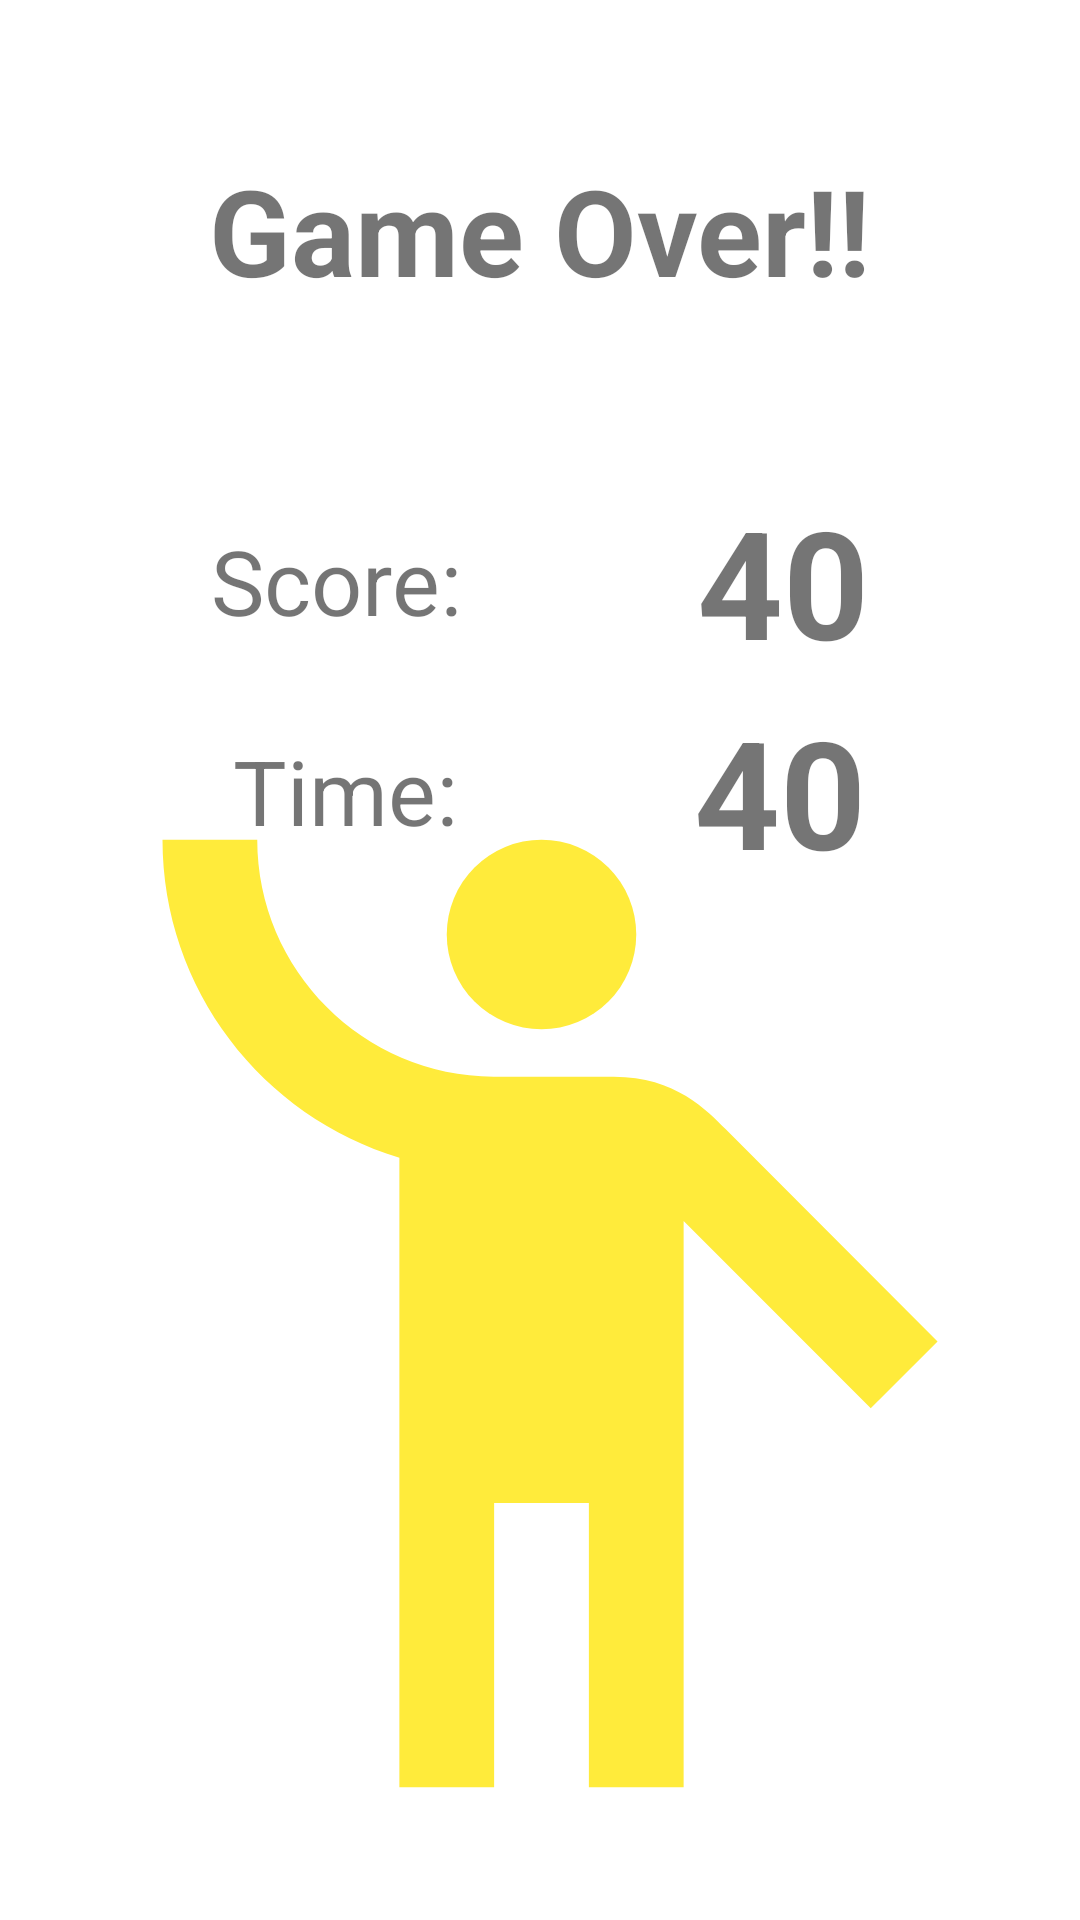

The Android layout XML behind this screen, and the referenced resources:
<!-- AndroidManifest.xml: application theme Theme.PlaywareTwo -->
<!-- res/layout/fragment_end_final_countdown.xml -->
<?xml version="1.0" encoding="utf-8"?>
<androidx.constraintlayout.widget.ConstraintLayout xmlns:android="http://schemas.android.com/apk/res/android"
    xmlns:app="http://schemas.android.com/apk/res-auto"
    xmlns:tools="http://schemas.android.com/tools"
    android:id="@+id/frameLayout3"
    android:layout_width="match_parent"
    android:layout_height="match_parent"
    tools:context=".FinalCountdown.EndFinalCountDown">


    <TextView
        android:id="@+id/textGame"
        android:layout_width="wrap_content"
        android:layout_height="wrap_content"
        android:layout_marginTop="50dp"
        android:text="Game Over!!"
        android:backgroundTint="@color/black"
        android:textSize="40sp"
        android:textStyle="bold"
        app:layout_constraintEnd_toEndOf="parent"
        app:layout_constraintStart_toStartOf="parent"
        app:layout_constraintTop_toTopOf="parent" />
    <TextView
        android:id="@+id/textView"
        android:layout_width="wrap_content"
        android:layout_height="wrap_content"
        android:layout_marginTop="70dp"
        android:text="Score: "
        android:textSize="30sp"


        app:layout_constraintEnd_toStartOf="@+id/textScore"
        app:layout_constraintHorizontal_bias="0.5"
        app:layout_constraintStart_toStartOf="parent"
        app:layout_constraintTop_toBottomOf="@+id/textGame" />

    <TextView
        android:id="@+id/textScore"
        android:layout_width="wrap_content"
        android:layout_height="wrap_content"
        android:text="40"
        android:textStyle="bold"
        android:textSize="50sp"


        app:layout_constraintBottom_toBottomOf="@+id/textView"
        app:layout_constraintEnd_toEndOf="parent"
        app:layout_constraintHorizontal_bias="0.5"
        app:layout_constraintStart_toEndOf="@+id/textView"
        app:layout_constraintTop_toTopOf="@+id/textView" />

    <TextView
        android:id="@+id/textViewTime"
        android:layout_width="wrap_content"
        android:layout_height="wrap_content"
        android:layout_marginTop="140dp"
        android:text="Time: "
        android:textSize="30sp"


        app:layout_constraintEnd_toStartOf="@+id/textScore"
        app:layout_constraintHorizontal_bias="0.518"
        app:layout_constraintStart_toStartOf="parent"
        app:layout_constraintTop_toBottomOf="@+id/textGame" />

    <TextView
        android:id="@+id/textTime"
        android:layout_width="wrap_content"
        android:layout_height="wrap_content"
        android:text="40"
        android:textSize="50sp"
        android:textStyle="bold"


        app:layout_constraintBottom_toBottomOf="@+id/textViewTime"
        app:layout_constraintEnd_toEndOf="parent"
        app:layout_constraintHorizontal_bias="0.5"
        app:layout_constraintStart_toEndOf="@+id/textViewTime"
        app:layout_constraintTop_toTopOf="@+id/textViewTime" />

    <ImageView
        android:id="@+id/imageView"
        android:layout_width="409dp"
        android:layout_height="379dp"
        android:src="@drawable/ic_baseline_emoji_people_24"
        app:layout_constraintBottom_toBottomOf="parent"
        app:layout_constraintEnd_toEndOf="parent"
        app:layout_constraintStart_toStartOf="parent"
        app:layout_constraintTop_toBottomOf="@+id/textView"
        app:layout_constraintVertical_bias="0.733" />


</androidx.constraintlayout.widget.ConstraintLayout>
<!-- resources referenced by this layout -->
<resources>
  <color name="black">#FF000000</color>
  <!-- drawable ic_baseline_emoji_people_24 (drawable) -->
  <vector android:height="150dp" android:tint="#FFEB3B"
      android:viewportHeight="24" android:viewportWidth="24"
      android:width="150dp" xmlns:android="http://schemas.android.com/apk/res/android">
      <path android:fillColor="@android:color/white" android:pathData="M12,4m-2,0a2,2 0,1 1,4 0a2,2 0,1 1,-4 0"/>
      <path android:fillColor="@android:color/white" android:pathData="M15.89,8.11C15.5,7.72 14.83,7 13.53,7c-0.21,0 -1.42,0 -2.54,0C8.24,6.99 6,4.75 6,2H4c0,3.16 2.11,5.84 5,6.71V22h2v-6h2v6h2V10.05L18.95,14l1.41,-1.41L15.89,8.11z"/>
  </vector>
  <style name="Theme.PlaywareTwo" parent="Theme.MaterialComponents.DayNight.DarkActionBar">
          
          <item name="colorPrimary">@color/buttons</item>
          <item name="colorPrimaryVariant">@color/purple_700</item>
          <item name="colorOnPrimary">@color/background</item>
          
          <item name="colorSecondary">@color/teal_200</item>
          <item name="colorSecondaryVariant">@color/teal_700</item>
          <item name="colorOnSecondary">@color/black</item>
          
          <item name="android:statusBarColor" tools:targetApi="l">?attr/colorPrimaryVariant</item>
          
      </style>
  <color name="buttons">#009688</color>
  <color name="purple_700">#FF3700B3</color>
  <color name="background">#CAFFD3</color>
  <color name="teal_200">#FF03DAC5</color>
  <color name="teal_700">#FF018786</color>
</resources>
